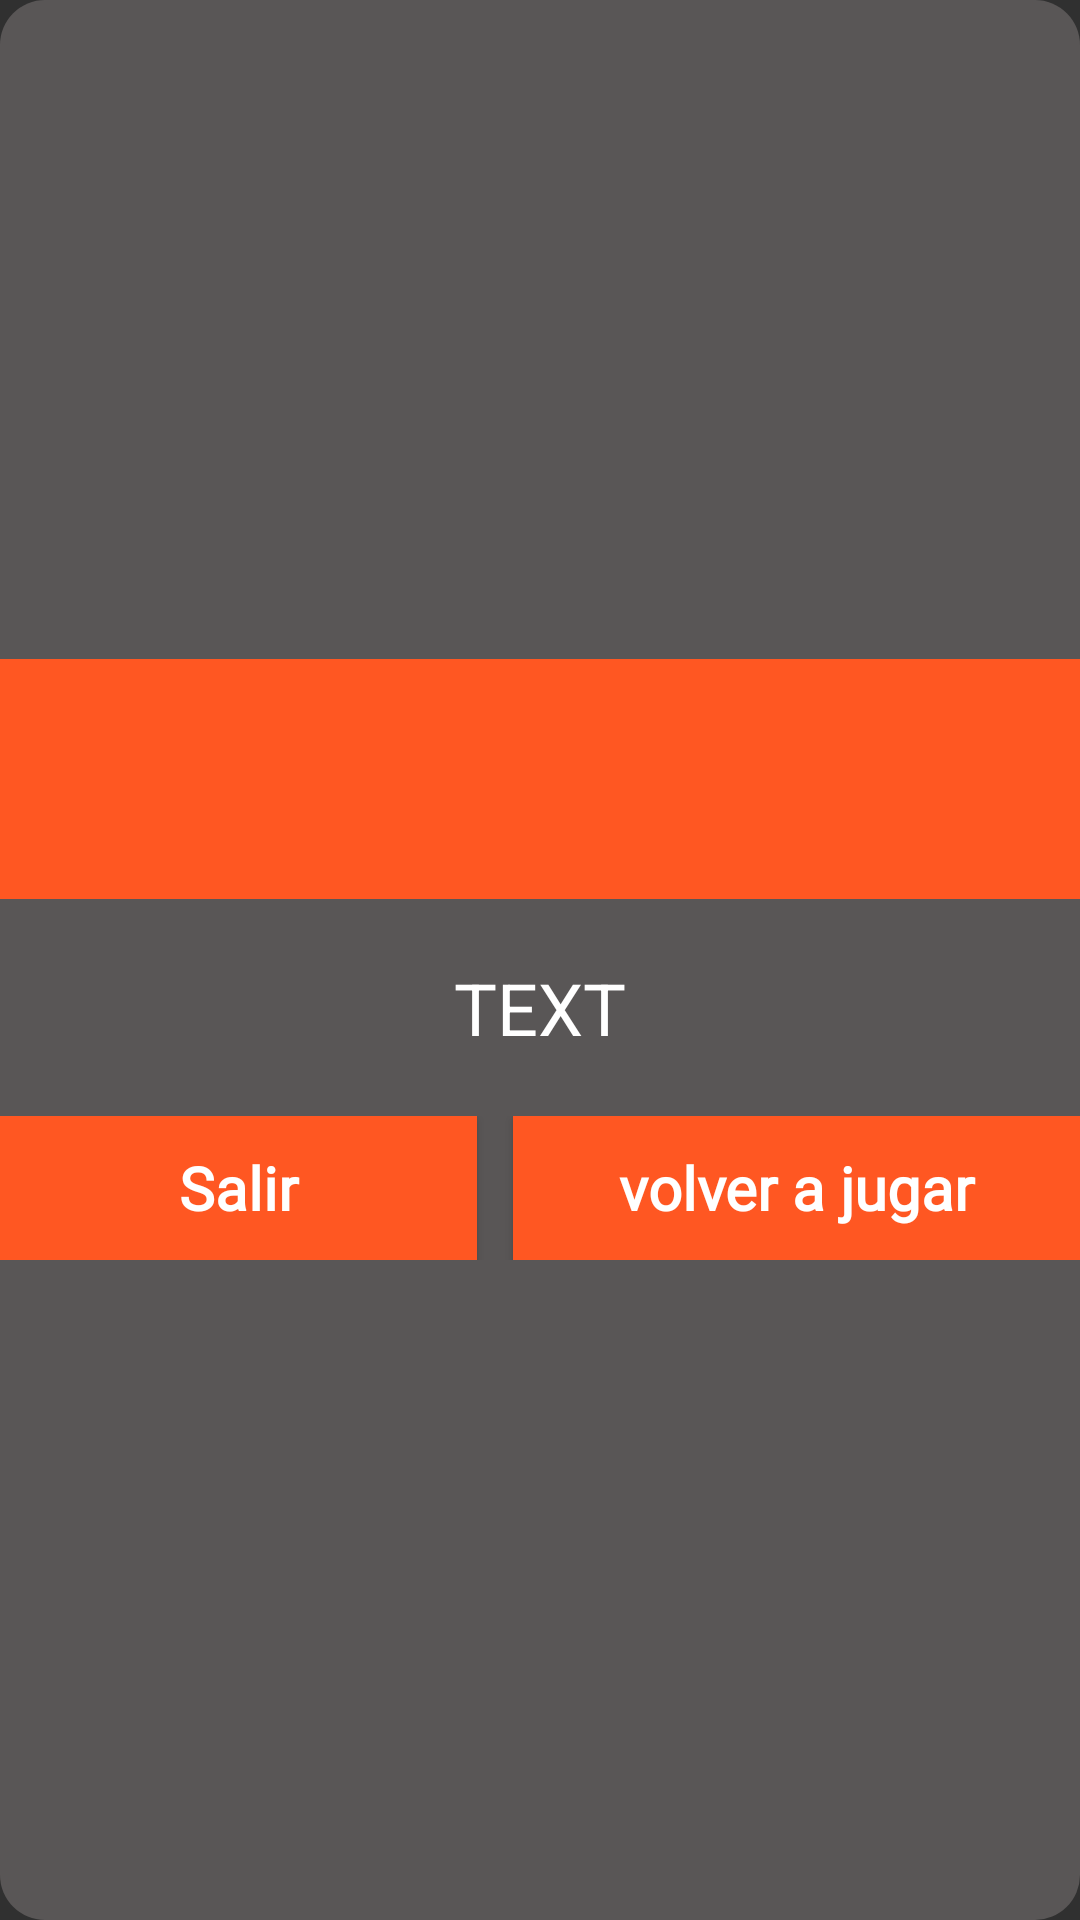

Android layout source for this screen:
<!-- AndroidManifest.xml: application theme Theme.LEMT_JuegoMemorama -->
<!-- res/layout/mensage.xml -->
<?xml version="1.0" encoding="utf-8"?>

<LinearLayout xmlns:android="http://schemas.android.com/apk/res/android"
    android:layout_width="match_parent"
    android:layout_height="wrap_content"
    android:background="@drawable/borde"
    android:backgroundTint="#595656"
    android:gravity="center"
    android:orientation="vertical">


    <ImageView
        android:id="@+id/imgIcon"
        android:layout_width="match_parent"
        android:layout_height="80dp"
        android:background="#FF5722"
        android:gravity="center"
        android:padding="8dp" />

    <TextView
        android:id="@+id/text_dialog"
        android:layout_width="wrap_content"
        android:layout_height="wrap_content"
        android:layout_marginTop="20dp"
        android:layout_marginBottom="20dp"
        android:fontFamily="sans-serif-thin"
        android:gravity="center"
        android:text="TEXT"
        android:textColor="#FFFFFF"
        android:textSize="24sp"
        android:textStyle="bold" />

    <LinearLayout
        android:layout_width="match_parent"
        android:layout_height="wrap_content"
        android:orientation="horizontal">


        <Button
            android:id="@+id/btnCancel"
            android:layout_width="15dp"
            android:layout_height="match_parent"
            android:layout_marginEnd="6dp"
            android:layout_weight="1"
            android:background="#FF5722"
            android:fontFamily="@font/forest"
            android:text="Salir"
            android:textAllCaps="false"
            android:textColor="#FFFFFF"
            android:textSize="20sp"
            android:textStyle="bold" />

        <Button
            android:id="@+id/btnReintentar"
            android:layout_width="45dp"
            android:layout_height="match_parent"
            android:layout_marginStart="6dp"
            android:layout_weight="1"
            android:background="#FF5722"
            android:fontFamily="@font/forest"
            android:text="volver a jugar"
            android:textAllCaps="false"
            android:textColor="@android:color/white"
            android:textSize="20sp"
            android:textStyle="bold" />
    </LinearLayout>


</LinearLayout>
<!-- resources referenced by this layout -->
<resources>
  <!-- drawable borde (drawable-v24) -->
  <?xml version="1.0" encoding="utf-8"?>
  
  <shape xmlns:android="http://schemas.android.com/apk/res/android"
      android:shape="rectangle">
  <corners android:radius="15dp"></corners>
  </shape>
  <style name="Theme.LEMT_JuegoMemorama" parent="Theme.AppCompat.NoActionBar">
          
          <item name="colorPrimary">@color/purple_500</item>
          <item name="colorPrimaryVariant">@color/purple_700</item>
          <item name="colorOnPrimary">@color/white</item>
          
          <item name="colorSecondary">@color/teal_200</item>
          <item name="colorSecondaryVariant">@color/teal_700</item>
          <item name="colorOnSecondary">@color/black</item>
          
          <item name="android:statusBarColor" tools:targetApi="l">?attr/colorPrimaryVariant</item>
          
      </style>
  <color name="purple_500">#FF6200EE</color>
  <color name="purple_700">#FF3700B3</color>
  <color name="white">#FFFFFFFF</color>
  <color name="teal_200">#FF03DAC5</color>
  <color name="teal_700">#FF018786</color>
  <color name="black">#FF000000</color>
</resources>
